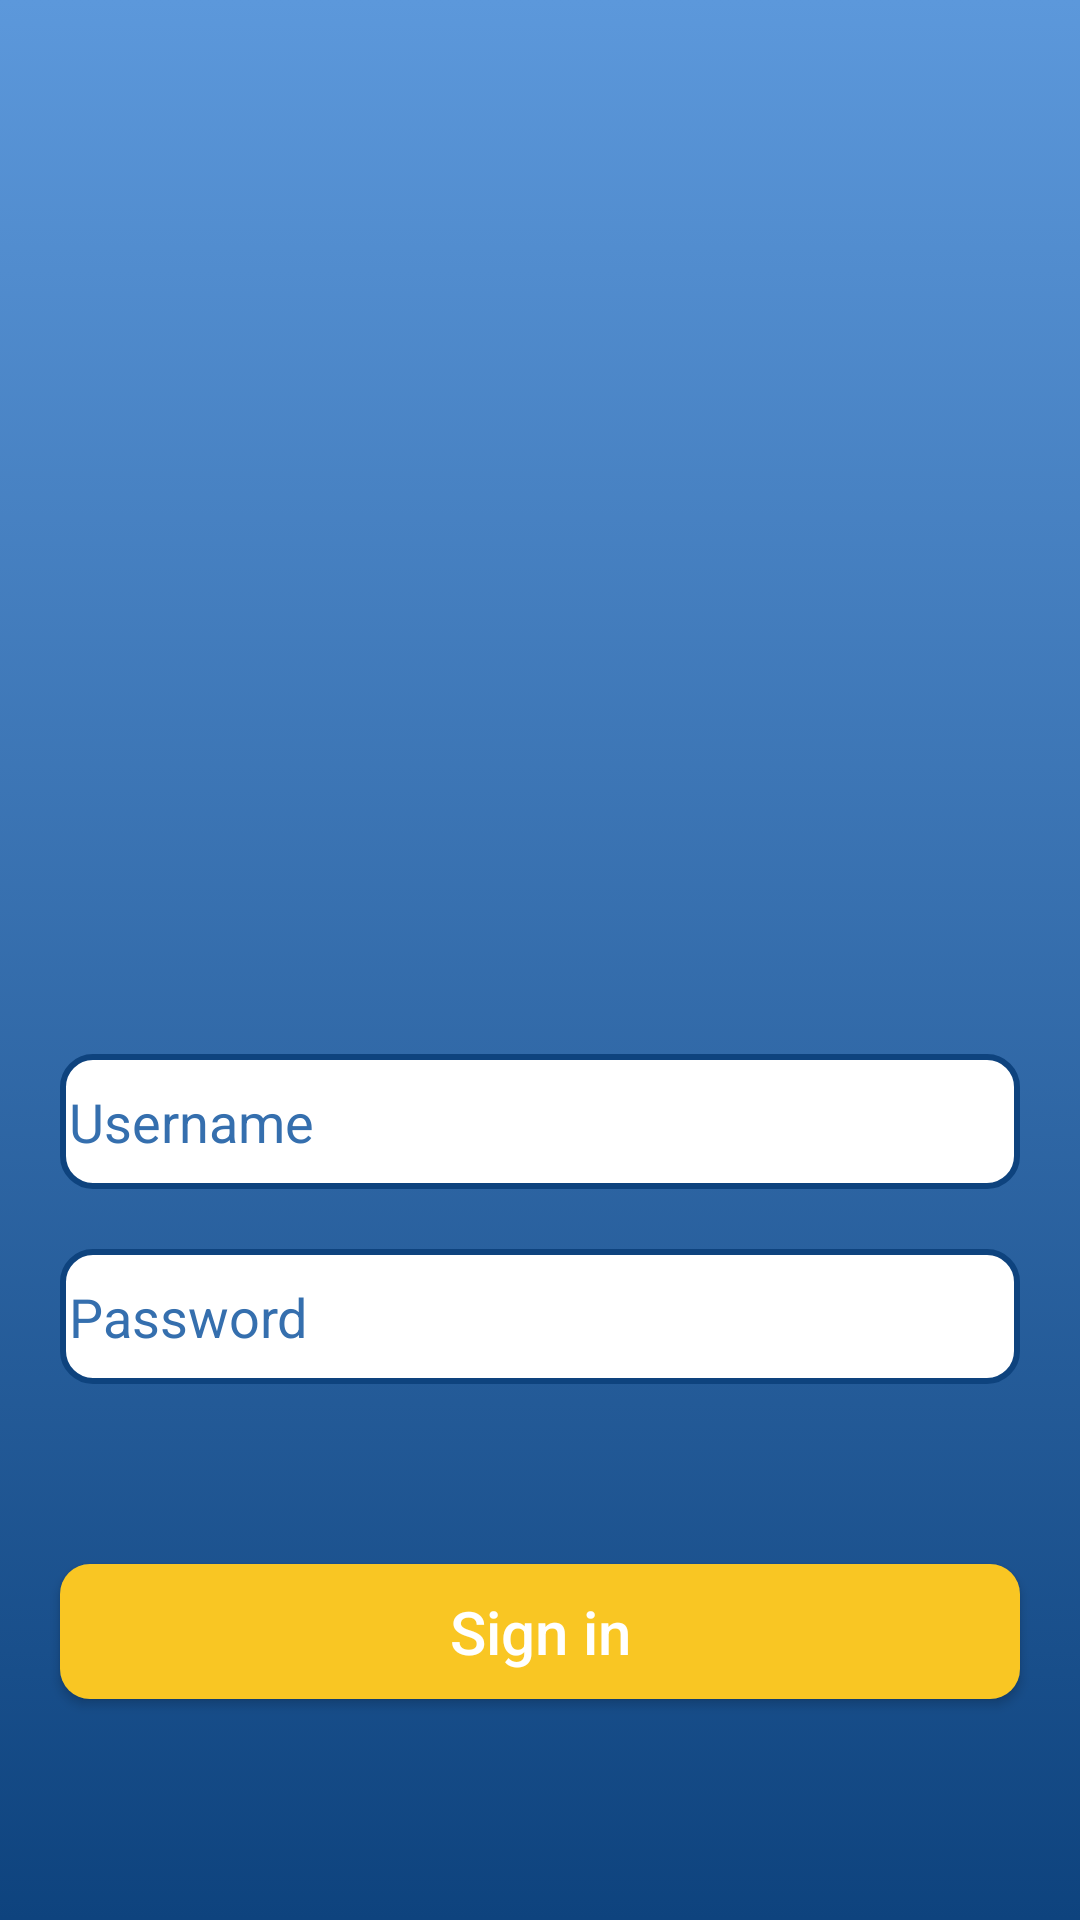

The Android layout XML behind this screen, and the referenced resources:
<!-- AndroidManifest.xml: application theme Theme.PokedexXcaretHETR -->
<!-- res/layout/activity_main.xml -->
<?xml version="1.0" encoding="utf-8"?>
<layout xmlns:android="http://schemas.android.com/apk/res/android"
    xmlns:app="http://schemas.android.com/apk/res-auto"
    xmlns:tools="http://schemas.android.com/tools">

    <data>
        <variable
            name="user"
            type="com.example.pokedexxcarethetr.models.User" />

    </data>

    <androidx.constraintlayout.widget.ConstraintLayout
        android:layout_width="match_parent"
        android:layout_height="match_parent"
        android:background="@drawable/main_backgroung_activity"
        tools:context=".Views.MainActivity">


        <LinearLayout
            app:layout_constraintHeight_percent="0.4"
            android:orientation="vertical"
            android:id="@+id/contenedor_imagen"
            android:gravity="center"
            android:padding="40dp"
            android:layout_width="match_parent"
            android:layout_height="0dp"
            app:layout_constraintTop_toTopOf="parent"
            app:layout_constraintBottom_toTopOf="@id/contenedor_principal">

            <ImageView
                android:src="@drawable/pokemon_logo"
                android:layout_width="match_parent"
                android:layout_height="match_parent">

            </ImageView>

        </LinearLayout>

        <LinearLayout
            app:layout_constraintHeight_percent="0.4"
            android:id="@+id/contenedor_principal"
            android:gravity="center_horizontal"
            app:layout_constraintBottom_toBottomOf="parent"
            app:layout_constraintTop_toBottomOf="@id/contenedor_imagen"
            android:layout_width="match_parent"
            android:layout_height="0dp"
            android:orientation="vertical">


            <EditText

                android:id="@+id/edt_username"
                android:layout_marginTop="10dp"
                android:textColorHint="@color/blue_font"
                android:textColor="@color/blue_font"
                android:paddingLeft="3dp"
                android:hint="Username"
                android:background="@drawable/background_edittext"
                android:layout_marginRight="20dp"
                android:layout_marginLeft="20dp"
                android:layout_width="match_parent"
                android:layout_height="45dp">

            </EditText>


            <EditText


                android:id="@+id/edt_password"
                android:inputType="textPassword"
                android:layout_marginTop="20dp"
                android:textColorHint="@color/blue_font"
                android:textColor="@color/blue_font"
                android:paddingLeft="3dp"
                android:hint="Password"
                android:background="@drawable/background_edittext"
                android:layout_marginRight="20dp"
                android:layout_marginLeft="20dp"
                android:layout_width="match_parent"
                android:layout_height="45dp">

            </EditText>


            <Button
                android:id="@+id/btn_login"
                android:textSize="20sp"
                android:textAllCaps="false"
                android:text="Sign in"
                android:textColor="@color/white"
                android:layout_marginTop="60dp"
                android:background="@drawable/background_button_login"
                android:layout_marginRight="20dp"
                android:layout_marginLeft="20dp"
                android:layout_width="match_parent"
                android:layout_height="45dp">

            </Button>
        </LinearLayout>

        <ProgressBar
            android:id="@+id/progress_main"
            android:visibility="gone"
            android:padding="100dp"
            android:background="@color/transparent_80"
            app:layout_constraintRight_toRightOf="parent"
            app:layout_constraintLeft_toLeftOf="parent"
            app:layout_constraintTop_toTopOf="parent"
            app:layout_constraintBottom_toBottomOf="parent"
            android:layout_width="match_parent"
            android:layout_height="match_parent">

        </ProgressBar>


    </androidx.constraintlayout.widget.ConstraintLayout>
</layout>
<!-- resources referenced by this layout -->
<resources>
  <color name="blue_font">#356fae</color>
  <color name="transparent_80">#80000000</color>
  <color name="white">#FFFFFFFF</color>
  <!-- drawable background_button_login (drawable) -->
  <?xml version="1.0" encoding="utf-8"?>
  <shape xmlns:android="http://schemas.android.com/apk/res/android"
      android:shape="rectangle"
      android:padding="10dp">
  
      <solid android:color="@color/yellow_poke" />
      <corners
          android:bottomRightRadius="10dp"
          android:bottomLeftRadius="10dp"
          android:topLeftRadius="10dp"
          android:topRightRadius="10dp" />
  </shape>
  <!-- drawable background_edittext (drawable) -->
  <?xml version="1.0" encoding="utf-8"?>
  <shape xmlns:android="http://schemas.android.com/apk/res/android"
      android:shape="rectangle"
      android:padding="10dp">
  
      <solid android:color="@color/white" />
      <corners
          android:bottomRightRadius="10dp"
          android:bottomLeftRadius="10dp"
          android:topLeftRadius="10dp"
          android:topRightRadius="10dp" />
      <stroke
          android:color="@color/blue_king"
          android:width="2dp"/>
  </shape>
  <!-- drawable main_backgroung_activity (drawable) -->
  <?xml version="1.0" encoding="utf-8"?>
  <selector xmlns:android="http://schemas.android.com/apk/res/android">
      <item>
          <shape>
              <gradient
                  android:angle="90"
                  android:startColor="@color/blue_king"
                  android:endColor="@color/blue_wather"
                  android:type="linear" />
          </shape>
      </item>
  </selector>
  <style name="Theme.PokedexXcaretHETR" parent="Theme.AppCompat.Light.NoActionBar">
          
          <item name="colorPrimary">@color/purple_500</item>
          <item name="colorPrimaryDark">@color/purple_700</item>
          <item name="colorAccent">@color/teal_200</item>
          
      </style>
  <color name="yellow_poke">#F9C623</color>
  <color name="blue_king">#0e437e</color>
  <color name="blue_wather">#5c98db</color>
  <color name="purple_500">#FF6200EE</color>
  <color name="purple_700">#FF3700B3</color>
  <color name="teal_200">#FF03DAC5</color>
</resources>
